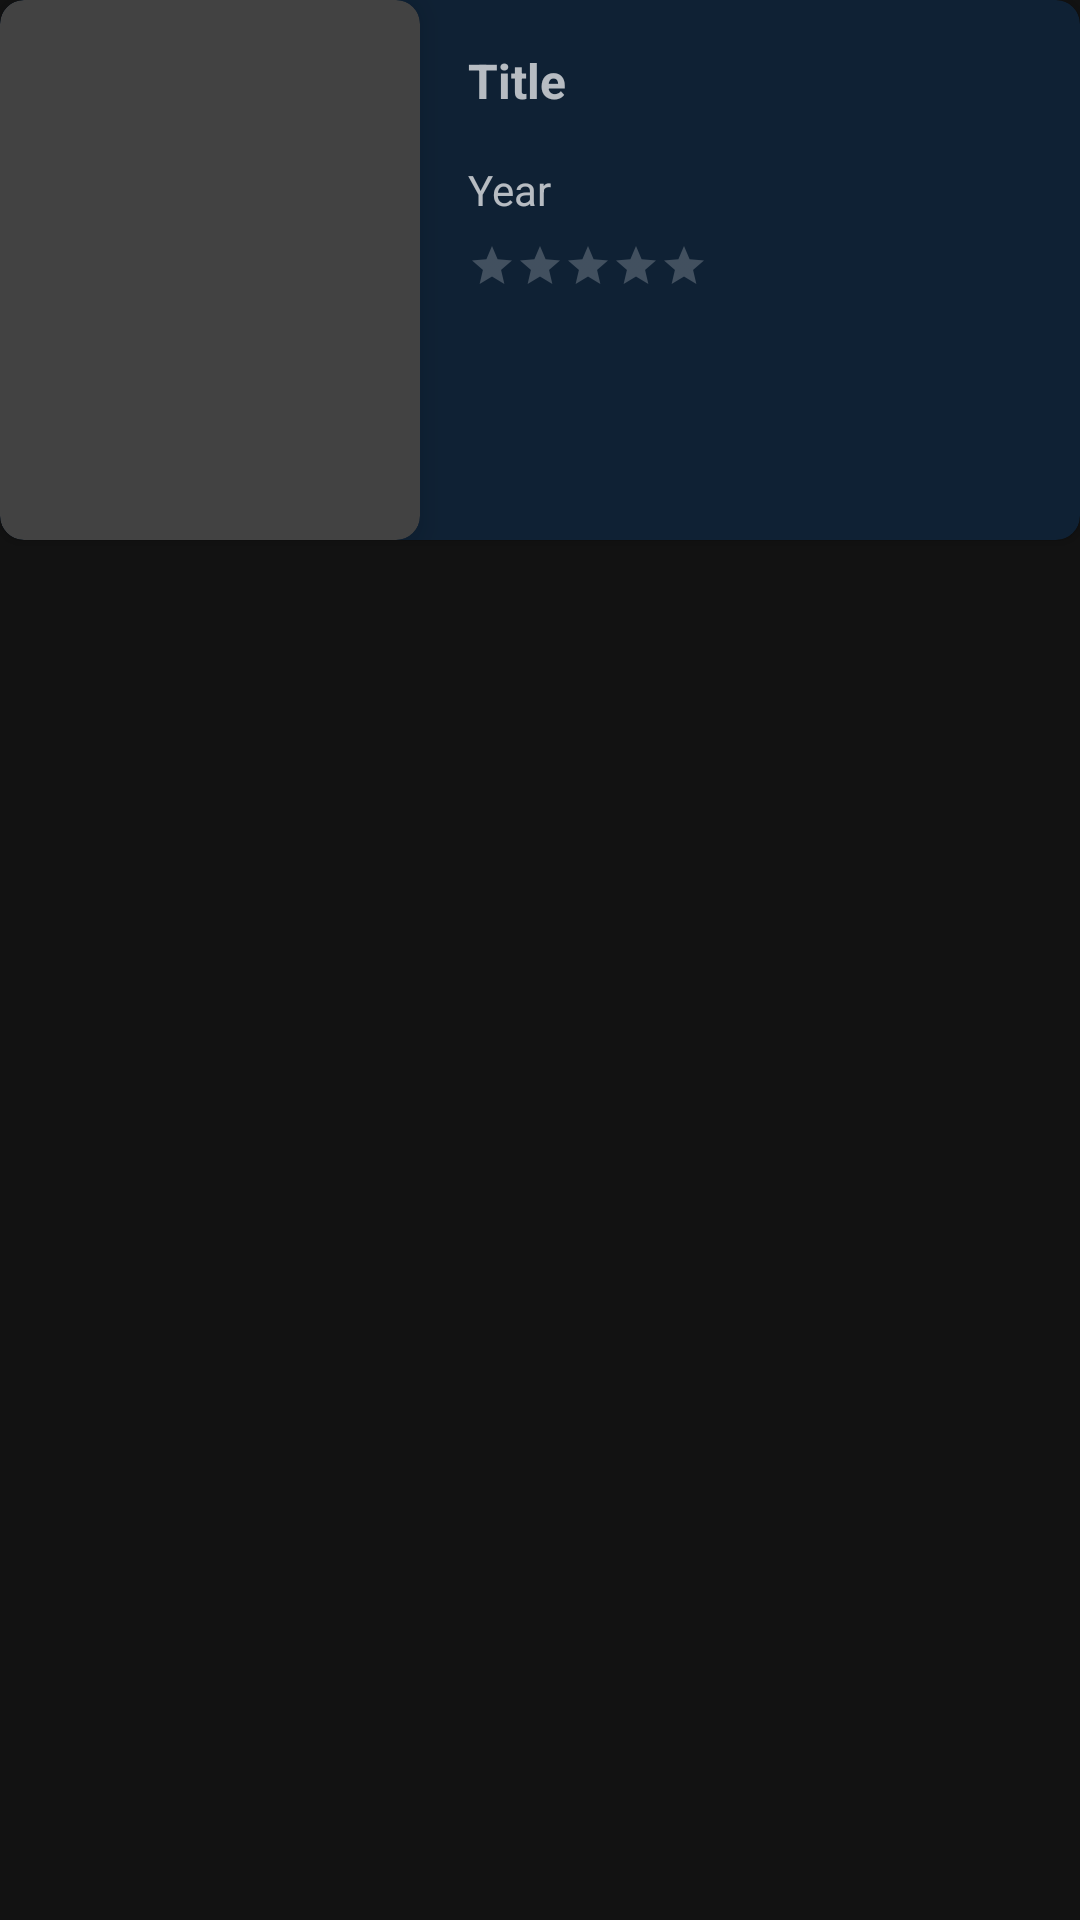

Reconstruct the res/layout file that produces this screen, plus the resources it refers to.
<!-- AndroidManifest.xml: application theme Theme.MovieApps -->
<!-- res/layout/list_upcoming.xml -->
<?xml version="1.0" encoding="utf-8"?>
<LinearLayout xmlns:android="http://schemas.android.com/apk/res/android"
    android:layout_width="match_parent"
    android:layout_height="wrap_content"
    xmlns:app="http://schemas.android.com/apk/res-auto"
    android:layout_marginBottom="16dp">

    <androidx.cardview.widget.CardView
        android:layout_width="match_parent"
        android:layout_height="wrap_content"
        android:backgroundTint="@color/color_primarydark"
        app:cardCornerRadius="8dp">

        <LinearLayout
            android:layout_width="match_parent"
            android:layout_height="wrap_content"
            android:orientation="horizontal">

            <androidx.cardview.widget.CardView
                android:layout_width="140dp"
                android:layout_height="180dp"
                app:cardElevation="6dp"
                android:layout_marginRight="8dp"
                app:cardCornerRadius="8dp">

                <ImageView
                    android:id="@+id/iv_upcoming"
                    android:layout_width="match_parent"
                    android:layout_height="match_parent"/>

            </androidx.cardview.widget.CardView>


            <LinearLayout
                android:layout_weight="1"
                android:layout_width="match_parent"
                android:layout_height="wrap_content"
                android:orientation="vertical">

                <TextView
                    android:id="@+id/txt_title_upcoming"
                    android:layout_marginLeft="8dp"
                    android:layout_marginRight="8dp"
                    android:layout_marginTop="16dp"
                    android:layout_width="wrap_content"
                    android:layout_height="wrap_content"
                    android:text="Title"
                    android:ellipsize="marquee"
                    android:maxLines="2"
                    android:textSize="16sp"
                    android:textStyle="bold"/>

                <TextView
                    android:id="@+id/txt_year_upcoming"
                    android:layout_marginLeft="8dp"
                    android:layout_marginTop="16dp"
                    android:layout_width="wrap_content"
                    android:layout_height="wrap_content"
                    android:text="Year"/>

                <RatingBar
                    android:id="@+id/rating_bar"
                    android:layout_marginLeft="8dp"
                    android:layout_marginTop="8dp"
                    style="@style/Widget.AppCompat.RatingBar.Small"
                    android:layout_width="wrap_content"
                    android:layout_height="wrap_content"
                    android:progressTint="@color/color_rating" />


            </LinearLayout>


        </LinearLayout>

    </androidx.cardview.widget.CardView>


</LinearLayout>
<!-- resources referenced by this layout -->
<resources>
  <color name="color_primarydark">#0F2134</color>
  <color name="color_rating">#FBC02D</color>
  <style name="Theme.MovieApps" parent="Theme.MaterialComponents.NoActionBar">
          
          <item name="android:forceDarkAllowed" tools:targetApi="q">false</item>
          <item name="colorPrimary">@color/color_primary</item>
          <item name="colorPrimaryVariant">@color/color_primarydark</item>
          <item name="colorOnPrimary">@color/color_accent</item>
      </style>
  <color name="color_primary">#2B3E50</color>
  <color name="color_accent">#B80403</color>
</resources>
